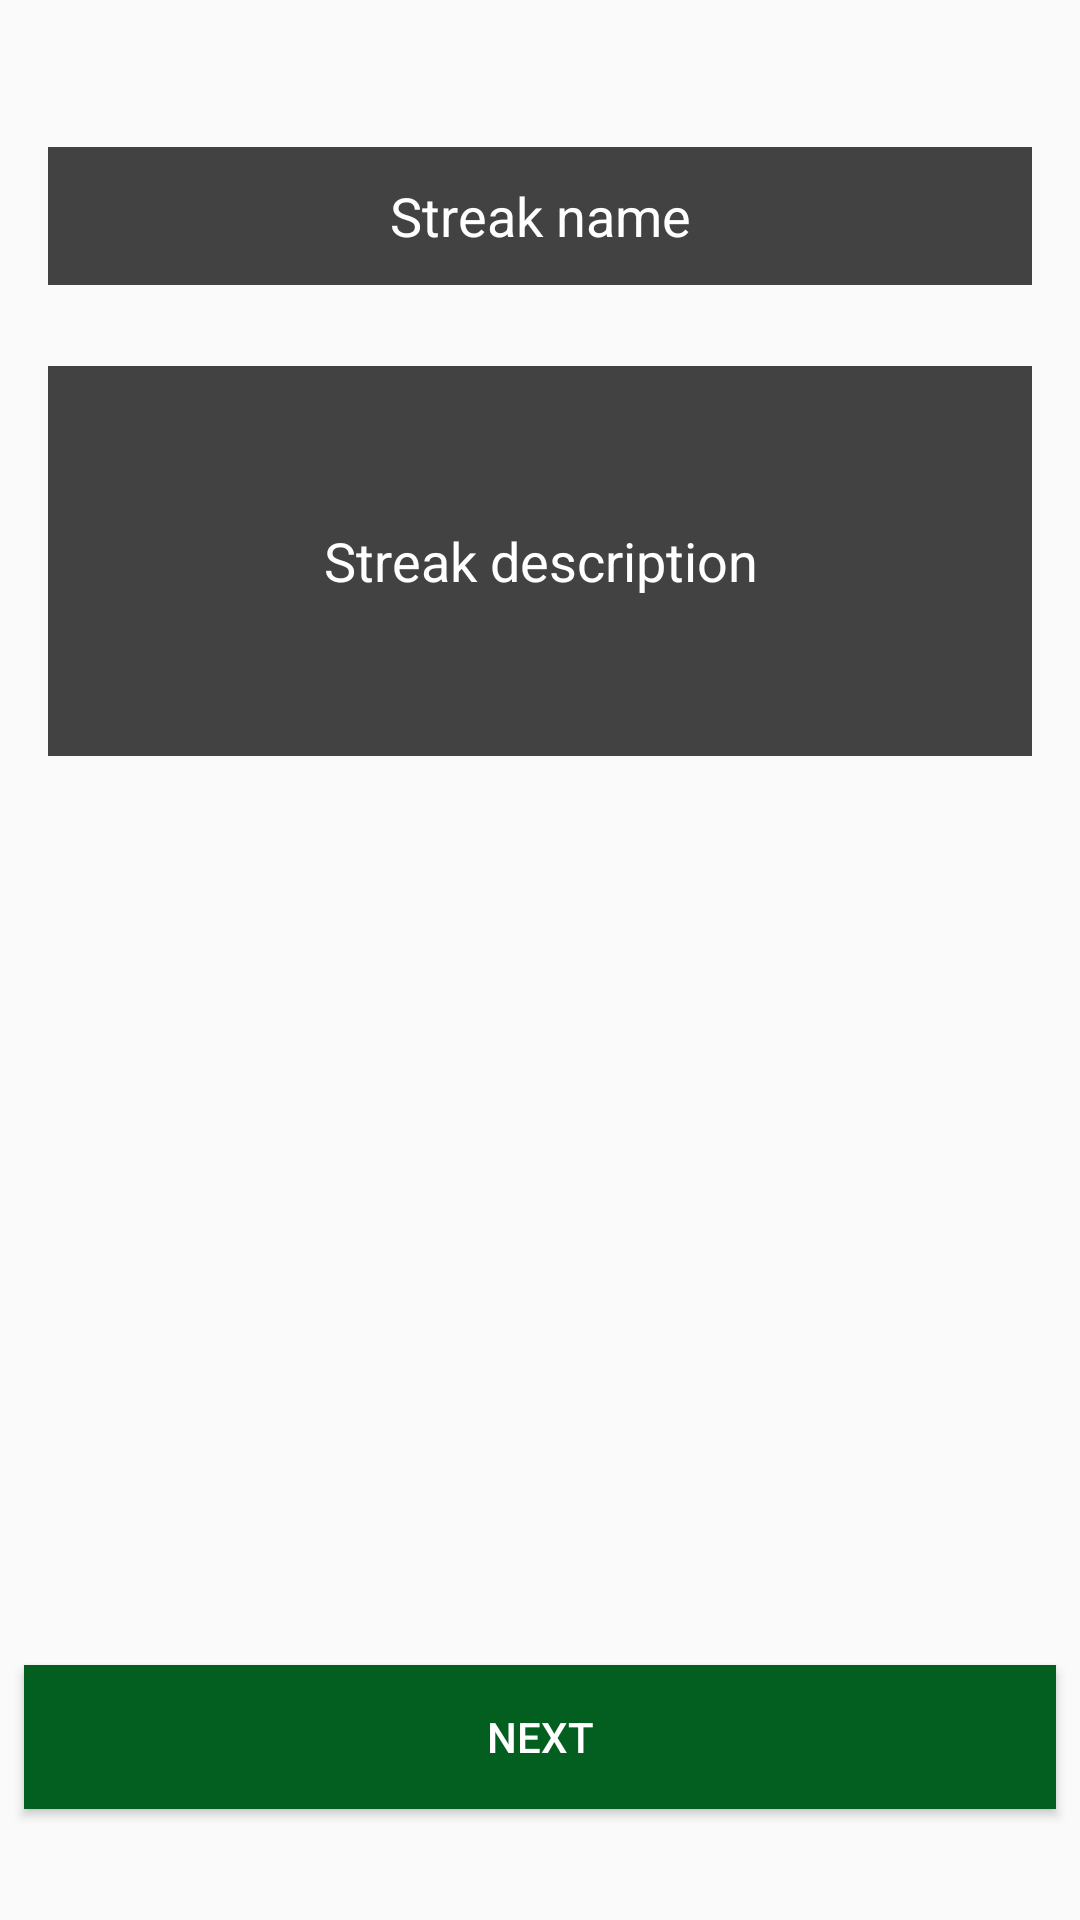

Produce the Android XML layout that renders to this screen, including the resource entries it uses.
<!-- AndroidManifest.xml: application theme AppTheme -->
<!-- res/layout/activity_create_solo_streak.xml -->
<?xml version="1.0" encoding="utf-8"?>
<android.support.constraint.ConstraintLayout xmlns:android="http://schemas.android.com/apk/res/android"
    xmlns:app="http://schemas.android.com/apk/res-auto"
    xmlns:tools="http://schemas.android.com/tools"
    android:id="@+id/createSoloStreakConstraintLayout"
    android:layout_width="match_parent"
    android:layout_height="match_parent"
    tools:context=".CreateSoloStreak">


    <EditText
        android:id="@+id/soloStreakName"
        android:layout_width="0dp"
        android:layout_height="46dp"
        android:layout_marginStart="16dp"
        android:layout_marginTop="16dp"
        android:layout_marginEnd="16dp"
        android:layout_marginBottom="16dp"
        android:background="@color/cardview_dark_background"
        android:ems="10"
        android:hint="@string/streak_name"
        android:inputType="textPersonName"
        android:padding="10dp"
        android:textAlignment="center"
        android:textColor="@color/cardview_light_background"
        app:layout_constraintBottom_toBottomOf="parent"
        app:layout_constraintEnd_toEndOf="parent"
        app:layout_constraintHorizontal_bias="0.0"
        app:layout_constraintStart_toStartOf="parent"
        app:layout_constraintTop_toTopOf="parent"
        app:layout_constraintVertical_bias="0.059"
        tools:textColor="@color/cardview_light_background" />

    <EditText
        android:id="@+id/soloStreakDescription"
        android:layout_width="0dp"
        android:layout_height="130dp"
        android:layout_marginStart="16dp"
        android:layout_marginTop="8dp"
        android:layout_marginEnd="16dp"
        android:layout_marginBottom="8dp"
        android:background="@color/cardview_dark_background"
        android:ems="10"
        android:hint="@string/streak_description"
        android:inputType="textMultiLine"
        android:padding="10dp"
        android:textAlignment="center"
        android:textColor="@color/cardview_light_background"
        app:layout_constraintBottom_toBottomOf="parent"
        app:layout_constraintEnd_toEndOf="parent"
        app:layout_constraintStart_toStartOf="parent"
        app:layout_constraintTop_toBottomOf="@+id/soloStreakName"
        app:layout_constraintVertical_bias="0.048"
        tools:textColor="@color/cardview_light_background" />

    <Button
        android:id="@+id/createSoloStreakNextButton"
        android:layout_width="0dp"
        android:layout_height="wrap_content"
        android:layout_marginStart="8dp"
        android:layout_marginTop="8dp"
        android:layout_marginEnd="8dp"
        android:layout_marginBottom="16dp"
        android:background="#035f1f"
        android:text="@string/next"
        app:layout_constraintBottom_toBottomOf="parent"
        app:layout_constraintEnd_toEndOf="parent"
        app:layout_constraintHorizontal_bias="0.5"
        app:layout_constraintStart_toStartOf="parent"
        app:layout_constraintTop_toTopOf="parent"
        app:layout_constraintVertical_bias="0.963" />

</android.support.constraint.ConstraintLayout>
<!-- resources referenced by this layout -->
<resources>
  <string name="next">Next</string>
  <string name="streak_description">Streak description</string>
  <string name="streak_name">Streak name</string>
  <style name="AppTheme" parent="Theme.AppCompat.Light.DarkActionBar">
          <item name="colorPrimary">@color/colorPrimary</item>
          <item name="colorPrimaryDark">@color/colorPrimaryDark</item>
          <item name="colorAccent">@color/colorAccent</item>
          <item name="android:textColor">@color/colorText</item>
          <item name="android:textColorHint">@color/colorText</item>
          <item name="colorControlNormal">@color/colorText</item>
          <item name="colorControlActivated">@color/colorText</item>
      </style>
  <color name="colorPrimary">#333333</color>
  <color name="colorPrimaryDark">#51d8c7</color>
  <color name="colorAccent">#FFFFFF</color>
  <color name="colorText">#FFFFFF</color>
</resources>
